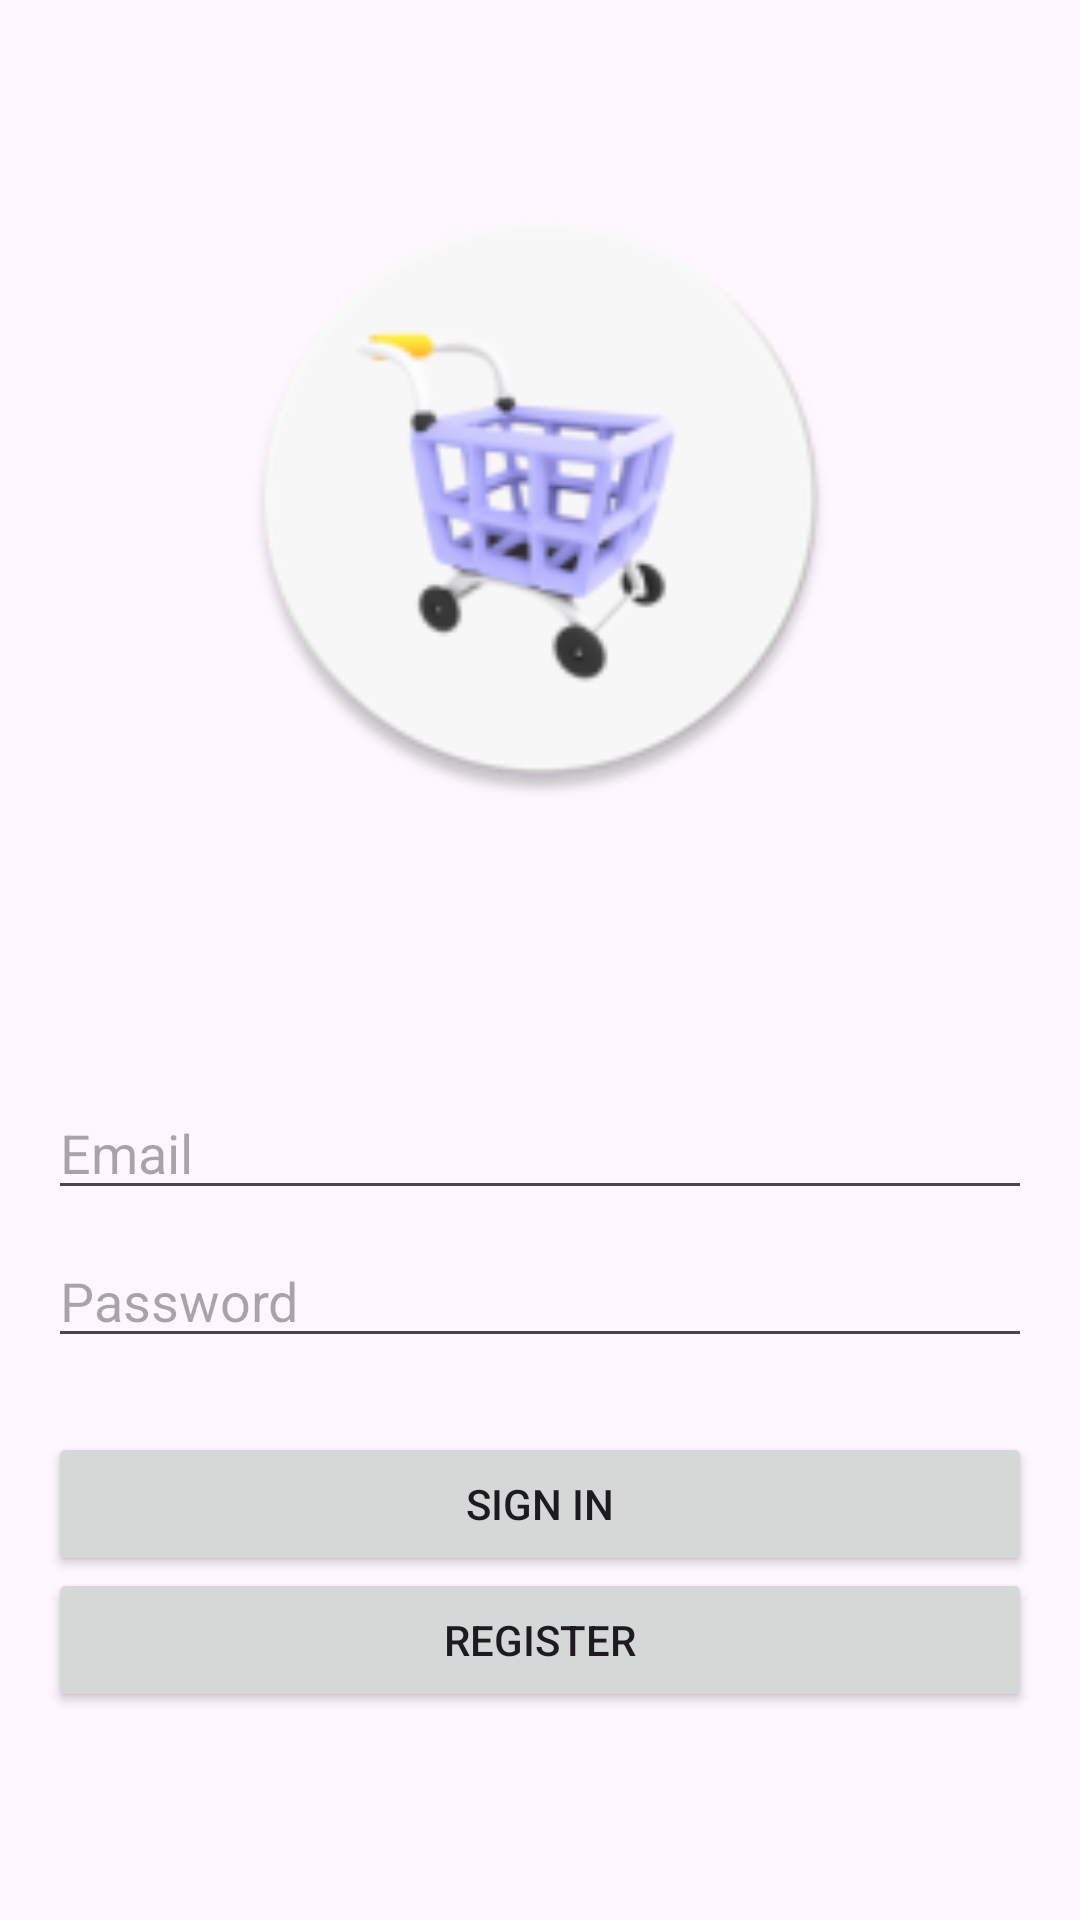

The Android layout XML behind this screen, and the referenced resources:
<!-- AndroidManifest.xml: application theme Theme.MvvmCleanEcomRestApi -->
<!-- res/layout/fragment_login.xml -->
<?xml version="1.0" encoding="utf-8"?>
<androidx.constraintlayout.widget.ConstraintLayout xmlns:android="http://schemas.android.com/apk/res/android"
    xmlns:tools="http://schemas.android.com/tools"
    android:layout_width="match_parent"
    android:layout_height="match_parent"
    android:padding="16dp"
    xmlns:app="http://schemas.android.com/apk/res-auto"
    tools:context=".views.login.LoginFragment">


    <ImageView
        android:id="@+id/logo"
        android:layout_width="200dp"
        android:layout_height="200dp"
        android:layout_margin="50dp"
        android:src="@mipmap/ic_launcher_round"
        app:layout_constraintEnd_toEndOf="parent"
        app:layout_constraintStart_toStartOf="parent"
        app:layout_constraintTop_toTopOf="parent" />


    <EditText
        android:id="@+id/userEmail"
        android:layout_width="0dp"
        android:layout_height="wrap_content"
        android:layout_marginTop="96dp"
        android:hint="Email"
        android:inputType="textEmailAddress"
        android:selectAllOnFocus="true"
        app:layout_constraintEnd_toEndOf="parent"
        app:layout_constraintStart_toStartOf="parent"
        app:layout_constraintTop_toBottomOf="@id/logo" />

    <EditText
        android:id="@+id/password"
        android:layout_width="0dp"
        android:layout_height="wrap_content"
        android:layout_marginTop="8dp"
        android:hint="Password"
        android:imeActionLabel="@string/sign_in"
        android:imeOptions="actionDone"
        android:inputType="textPassword"
        android:selectAllOnFocus="true"
        app:layout_constraintEnd_toEndOf="parent"
        app:layout_constraintStart_toStartOf="parent"
        app:layout_constraintTop_toBottomOf="@+id/userEmail" />

    <Button
        android:id="@+id/loginBtn"
        android:layout_width="match_parent"
        android:layout_height="wrap_content"
        android:layout_gravity="start"
        android:layout_marginTop="16dp"
        android:layout_marginBottom="64dp"
        android:text="@string/sign_in"
        app:layout_constraintBottom_toBottomOf="parent"
        app:layout_constraintEnd_toEndOf="parent"
        app:layout_constraintStart_toStartOf="parent"
        app:layout_constraintTop_toBottomOf="@+id/password"
        app:layout_constraintVertical_bias="0.2" />

    <Button
        android:id="@+id/registerBtn"
        android:layout_width="match_parent"
        android:layout_height="wrap_content"
        android:layout_gravity="start"
        android:layout_marginBottom="64dp"
        android:text="Register"
        app:layout_constraintBottom_toBottomOf="parent"
        app:layout_constraintEnd_toEndOf="parent"
        app:layout_constraintStart_toStartOf="parent"
        app:layout_constraintTop_toBottomOf="@+id/loginBtn"
        app:layout_constraintVertical_bias="0.2" />

    <ProgressBar
        android:id="@+id/loading"
        android:layout_width="wrap_content"
        android:layout_height="wrap_content"
        android:layout_gravity="center"
        android:layout_marginTop="64dp"
        android:layout_marginBottom="64dp"
        android:visibility="gone"
        app:layout_constraintBottom_toBottomOf="parent"
        app:layout_constraintEnd_toEndOf="@+id/password"
        app:layout_constraintStart_toStartOf="@+id/password"
        app:layout_constraintTop_toBottomOf="@id/registerBtn"
        app:layout_constraintVertical_bias="0.3" />



</androidx.constraintlayout.widget.ConstraintLayout>
<!-- resources referenced by this layout -->
<resources>
  <!-- mipmap ic_launcher_round: webp bitmap (mipmap-hdpi, 3530 bytes) -->
  <string name="sign_in">Sign In</string>
  <style name="Theme.MvvmCleanEcomRestApi" parent="Base.Theme.MvvmCleanEcomRestApi" />
  <style name="Base.Theme.MvvmCleanEcomRestApi" parent="Theme.Material3.DayNight.NoActionBar">
          
          
      </style>
</resources>
